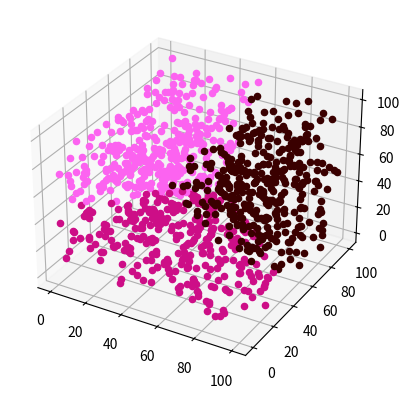

Reproduce this figure in Python.
import numpy as np
import random
from mpl_toolkits import mplot3d
import matplotlib.pyplot as plt

def line(x, y, z, x1, y1, z1):
    return ((x - x1) ** 2 + (y - y1) ** 2 + (z - z1) ** 2) ** 0.5

class Klaster:
    def __init__(self, x, y, z, k, N_clust):
        self.x = x
        self.y = y
        self.z = z
        self.k = k
        self.N_clust = N_clust
        random.seed(k+1)

        A = []
        for i in range(0, N_clust):
            A.append([random.randint(0, max(self.x)), random.randint(0, max(self.y)), random.randint(0, max(self.z))])
        while (True):
            M = np.array(A)
            L = []
            B = []

            for i in range(0, N_clust):
                L.append([])
                for i1 in range(0, len(self.x)):
                    L[i].append(line(A[i][0], A[i][1], A[i][2], self.x[i1], self.y[i1], self.z[i1]))
            Min = []
            for i in range(0, len(self.x)):
                m = 10**10
                for i1 in range(0, N_clust):
                    if (m > L[i1][i]): m = L[i1][i]
                Min.append(m)

            for i in range(0,N_clust):B.append([])

            for i in range(0, len(self.x)):
                for i1 in range(0, N_clust):
                    if (L[i1][i] == Min[i]):B[i1].append(i)

            for i in range(0, N_clust):
                X, Y, Z = 0,0,0
                for i1 in range(0, len(B[i])):
                    X += self.x[B[i][i1]]
                    Y += self.y[B[i][i1]]
                    Z += self.z[B[i][i1]]
                if(len(B[i])>0):A[i] = [int(X / len(B[i])),int(Y / len(B[i])),int( Z / len(B[i]))]

            if ((A==M).all()):break

        self.A=np.array(A)
        self.B=B

    def get_indexes(self):
       M=[]
       for i in range(0,len(self.x)):
           for i1 in range(0,self.N_clust):
               for i2 in range(0,len(self.B[i1])):
                   if(self.B[i1][i2]==i):M.append(i1)
       return np.array(M)

    def plot(self):
        fig = plt.figure()
        ax = plt.axes(projection='3d')
        A = ['0', '1', '2', '3', '4', '5', '6', '7', '8', '9', 'A', 'B', 'C', 'D', 'E', 'F']
        for i in range(0, self.N_clust):
            m = '#' + random.choice(A) + random.choice(A) + random.choice(A) + random.choice(A) + random.choice(A) + random.choice(A)
            for i1 in range(0,len(self.x)):
                for i2 in range(0, len(self.B[i])):
                    if (self.B[i][i2] == i1):ax.scatter(self.x[i1], self.y[i1],self.z[i1],c=m)
        plt.show()

    def what_cluster(self, x, y, z):
        M=[]
        for i in range(0,self.N_clust):M.append(line(x,y,z,self.A[i][0],self.A[i][1],self.A[i][2]))
        for i in range(0,self.N_clust):
            if(min(M)==line(x,y,z,self.A[i][0],self.A[i][1],self.A[i][2])):return i

X,Y,Z=[],[],[]
for i in range(0,1000):
    X.append(random.randint(0,100))
    Y.append(random.randint(0,100))
    Z.append(random.randint(0,100))

sys = Klaster(np.array(X), np.array(Y), np.array(Z), 0, 3)#Входные Данные
print(sys.what_cluster(59,46,79))
print(sys.get_indexes())
sys.plot()